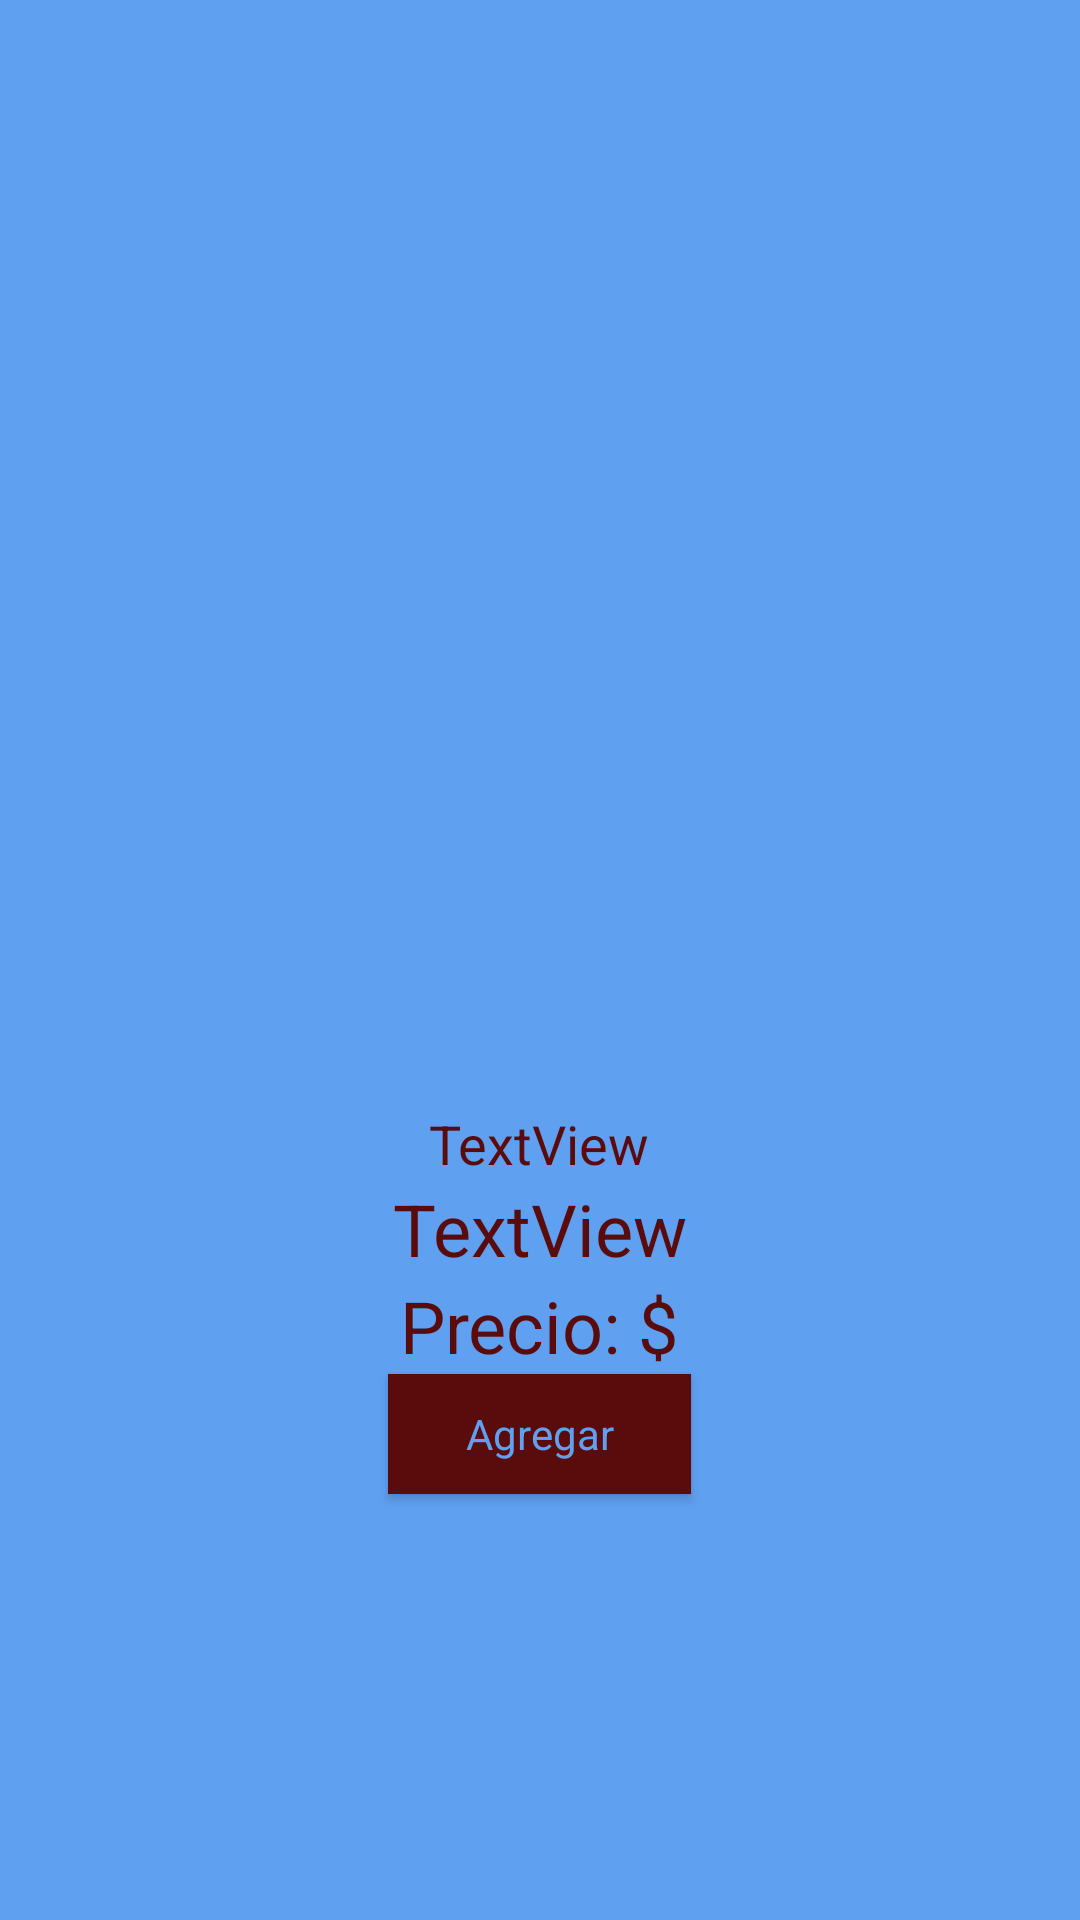

Android layout source for this screen:
<!-- AndroidManifest.xml: application theme AppTheme -->
<!-- res/layout/activity_detalle_lista.xml -->
<?xml version="1.0" encoding="utf-8"?>
<LinearLayout xmlns:android="http://schemas.android.com/apk/res/android"
    xmlns:app="http://schemas.android.com/apk/res-auto"
    xmlns:tools="http://schemas.android.com/tools"
    style="@style/background"
    android:layout_width="match_parent"
    android:layout_height="match_parent"
    android:orientation="vertical"
    android:gravity="center"
    tools:context=".activities.DetalleLista">

    <TextView
        android:id="@+id/tvTitulo"
        android:layout_width="match_parent"
        android:layout_height="wrap_content"
        android:textSize="20sp"
        android:textStyle="bold" />

    <ImageView
        android:id="@+id/imgFoto"
        android:layout_width="match_parent"
        android:layout_height="200dp" />

    <TextView
        android:id="@+id/tvDescripcion"
        android:layout_width="wrap_content"
        android:layout_height="wrap_content"
        android:text="TextView"
        android:textSize="18sp"/>

    <TextView
        android:id="@+id/Precio"
        android:layout_width="wrap_content"
        android:layout_height="wrap_content"
        android:text="TextView"
        android:textSize="24sp" />

    <TextView
        android:id="@+id/textView4"
        android:layout_width="wrap_content"
        android:layout_height="wrap_content"
        android:text="Precio: $"
        android:textSize="24sp" />

    <Button
        style="@style/Button"
        android:id="@+id/btAdd"
        android:layout_width="101dp"
        android:layout_height="40dp"
        android:text="@string/Agregar"
        android:textSize="14sp" />

</LinearLayout>
<!-- resources referenced by this layout -->
<resources>
  <string name="Agregar">Agregar</string>
  <style name="Button" parent="AppTheme">
          <item name="android:textColor">@color/background</item>
          <item name="android:background">@color/colorPrimary</item>
          <item name="android:padding">10dp</item>
      </style>
  <style name="background" parent="AppTheme">
          <item name="android:background">@color/background</item>
      </style>
  <style name="AppTheme" parent="Theme.AppCompat.Light.NoActionBar">
          
          <item name="colorPrimary">@color/colorPrimary</item>
          <item name="colorPrimaryDark">@color/colorPrimaryDark</item>
          <item name="colorAccent">@color/colorAccent</item>
          <item name="android:color">@color/colorPrimary</item>
          <item name="android:textColor">@color/colorPrimary</item>
      </style>
  <color name="background">#5FA0F1</color>
  <color name="colorPrimary">#5A0B0B</color>
  <color name="colorPrimaryDark">#74743b</color>
  <color name="colorAccent">#ffb3b3</color>
</resources>
